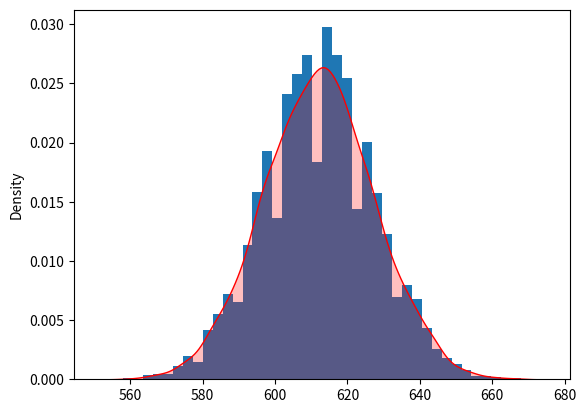

Generate this figure with matplotlib:
import numpy as np
import matplotlib.pyplot as plt
import seaborn as sns

def BernoulliT(n,p):
    X=(np.random.rand(n)<=p).sum()
    #True or False wil be typecasted to 1 and 0
    return X



print(BernoulliT(100,0.2))
N=10000
n=1000
P=0.612
Binomial=np.zeros(N)
for i in range(N):
    Binomial[i]=BernoulliT(n,P)
plt.hist(Binomial,density=True,bins=40)
sns.kdeplot(Binomial,shade=True,color='red')

plt.show()
